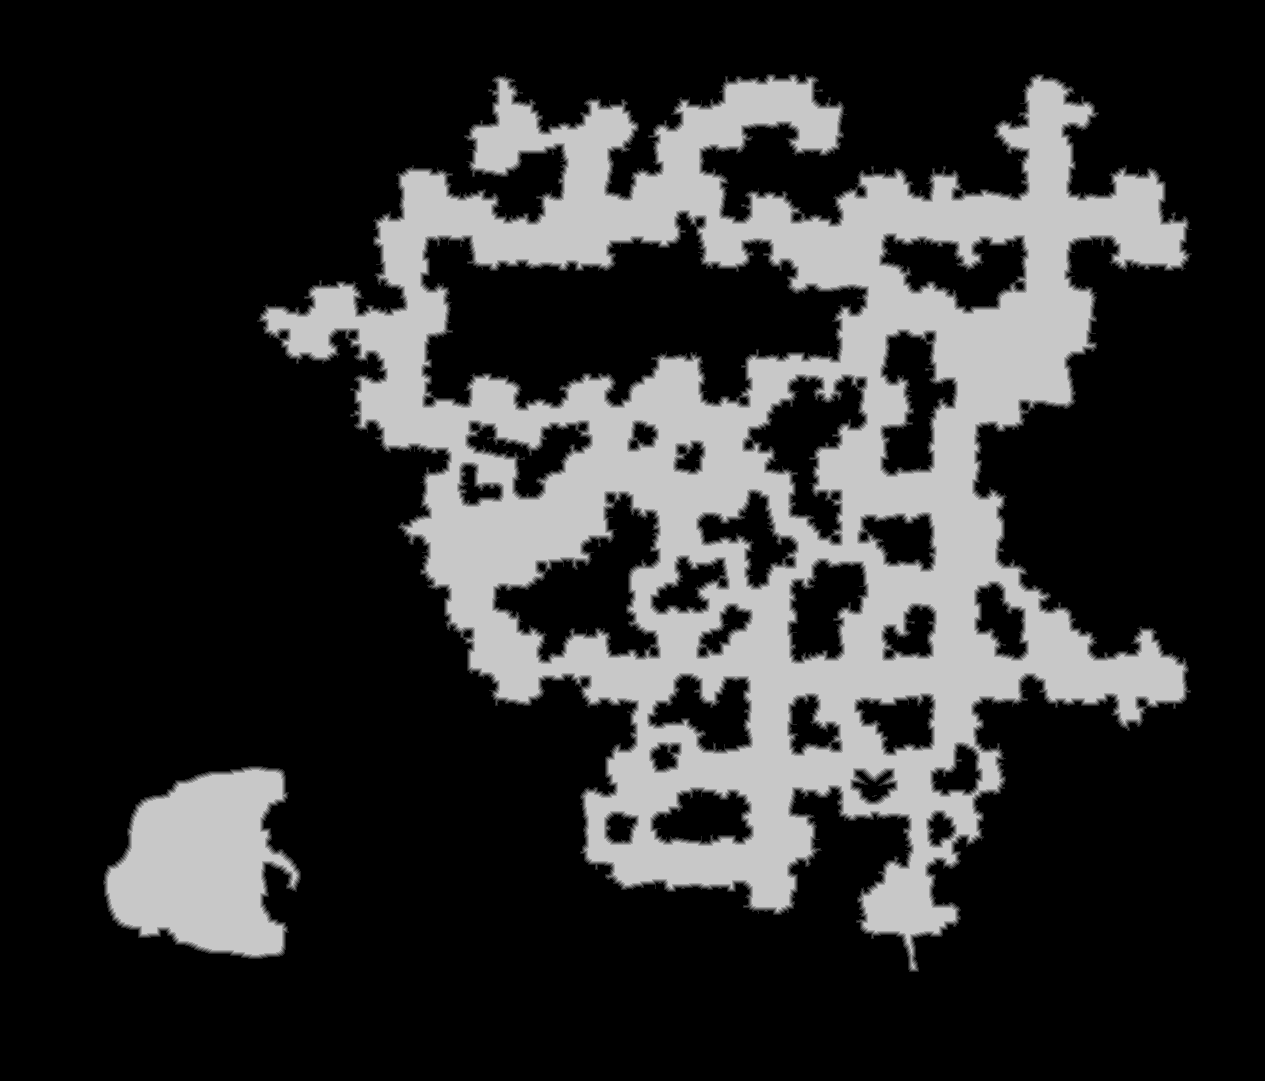

The table this chart was drawn from, first rows:
source	tdt_hull ranged
truth	truth_343b84b33f0.tsv
width	1265
height	1081
nibble	0	1003843
nibble	1	23789
nibble	2	21679
nibble	3	20297
nibble	4	19730
nibble	5	278127
